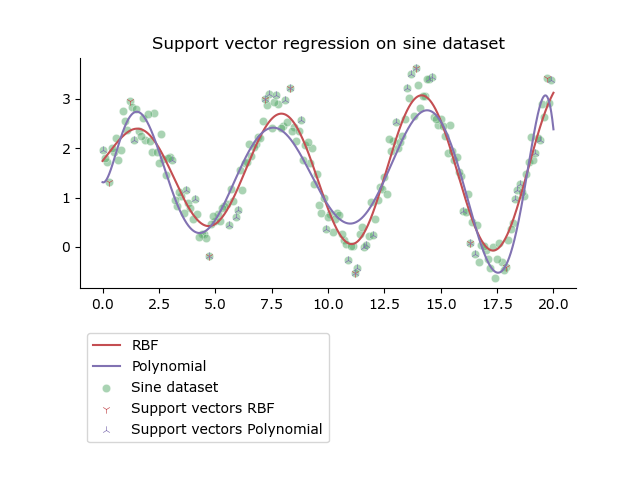

Data behind this chart, as committed beside it:
x, y
1.8, 2.61
17.0, -0.0634
10.7, 0.1343
9.8, 0.9988
17.7, -0.2966
18.2, 0.4907
0.5, 1.929
14.6, 3.44
1.2, 2.952
15.2, 2.24
6.1, 1.554
12.5, 1.421
18.0, 0.1412
15.4, 2.462
8.0, 2.456
0.7, 1.754
3.3, 0.8364
13.0, 2.526
3.7, 1.15
7.4, 3.101
18.3, 0.9784
14.5, 3.412
4.5, 0.264
15.9, 1.438
6.0, 0.755
12.3, 1.215
17.9, -0.3976
18.5, 1.285
12.2, 0.9451
4.4, 0.2537
1.6, 2.344
5.5, 0.8747
15.0, 2.594
11.1, 0.0219
2.2, 1.916
18.9, 1.716
12.9, 2.151
0.4, 2.014
8.3, 3.22
10.6, 0.27
13.4, 2.596
6.6, 1.851
2.6, 2.28
11.3, -0.4328
16.8, 0.03364
6.3, 1.693
0.8, 1.956
7.5, 2.419
11.8, 0.2127
14.3, 3.056
7.1, 2.558
12.4, 1.17
18.4, 1.154
9.7, 0.6985
14.9, 2.47
2.4, 1.918
3.0, 1.815
16.0, 0.7351
4.0, 0.5581
5.6, 0.4364
... 140 more rows
